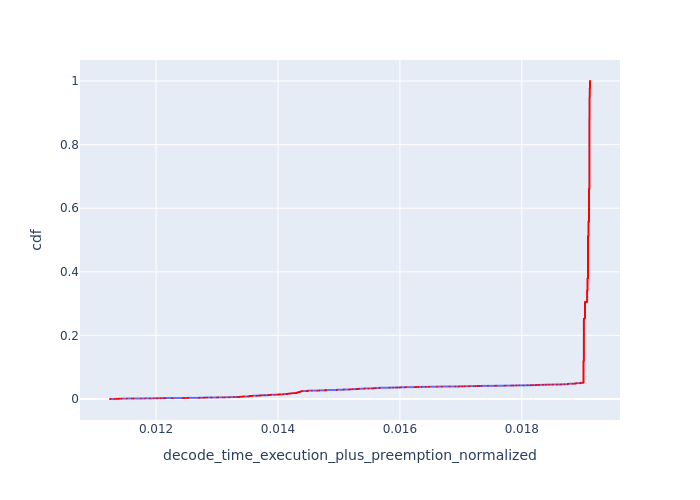

The data file committed next to this chart (first rows):
, Request Id, decode_time_execution_plus_preemption_no…, cdf
0, 0, 0.01124, 0.000125
1, 1, 0.01125, 0.0002499
2, 2, 0.01132, 0.0003749
3, 3, 0.01136, 0.0004998
4, 4, 0.01136, 0.0006248
5, 5, 0.01138, 0.0007497
6, 6, 0.01138, 0.0008747
7, 7, 0.0114, 0.0009996
8, 8, 0.01144, 0.001125
9, 9, 0.01152, 0.00125
10, 10, 0.01152, 0.001374
11, 11, 0.0116, 0.001499
13, 13, 0.01163, 0.001624
12, 12, 0.01163, 0.001749
14, 14, 0.01175, 0.001874
15, 15, 0.01182, 0.001999
16, 16, 0.0119, 0.002124
17, 17, 0.01196, 0.002249
18, 18, 0.01201, 0.002374
20, 20, 0.01202, 0.002499
19, 19, 0.01202, 0.002624
21, 21, 0.01207, 0.002749
22, 22, 0.01212, 0.002874
23, 23, 0.01215, 0.002999
24, 24, 0.01226, 0.003124
25, 25, 0.01244, 0.003249
26, 26, 0.01246, 0.003374
27, 27, 0.01251, 0.003499
28, 28, 0.01253, 0.003624
29, 29, 0.0127, 0.003749
30, 30, 0.0127, 0.003874
31, 31, 0.01272, 0.003999
32, 32, 0.01277, 0.004123
33, 33, 0.01277, 0.004248
34, 34, 0.0128, 0.004373
35, 35, 0.01281, 0.004498
36, 36, 0.01284, 0.004623
37, 37, 0.0129, 0.004748
38, 38, 0.01291, 0.004873
39, 39, 0.013, 0.004998
40, 40, 0.01302, 0.005123
41, 41, 0.01309, 0.005248
42, 42, 0.01313, 0.005373
43, 43, 0.01313, 0.005498
44, 44, 0.0132, 0.005623
45, 45, 0.0132, 0.005748
46, 46, 0.01321, 0.005873
49, 49, 0.01328, 0.005998
50, 50, 0.01328, 0.006123
47, 47, 0.01328, 0.006248
48, 48, 0.01328, 0.006373
51, 51, 0.01333, 0.006498
52, 52, 0.01336, 0.006623
53, 53, 0.01336, 0.006747
54, 54, 0.01337, 0.006872
55, 55, 0.01338, 0.006997
56, 56, 0.0134, 0.007122
57, 57, 0.01341, 0.007247
192, 192, 0.01341, 0.007372
193, 193, 0.01341, 0.007497
... 7,943 more rows
